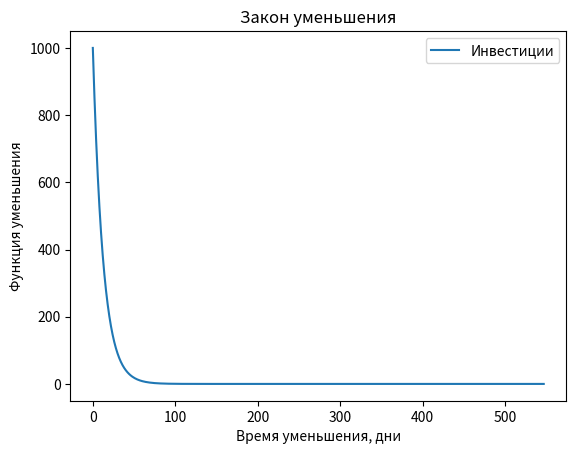

Write the Python code that produced this figure.
import numpy as np
from scipy.integrate import odeint
import matplotlib.pyplot as plt

n_0 = 1000
k = 0.08
t_0 = 1.5*365
t = np.arange(0, t_0, 1)

print("Закон изменения инвестиций: v = 0.08 * n,\nгде v - скорость, n - инвестируемые в данный момент времени средства, k - коэфицент пропорциональности.")
print()

def investment_function(n, t):
    dndt = -(k * n)
    return dndt

n_t = odeint(investment_function, n_0, t)

print(n_t)

plt.plot(t, n_t[:,0], label="Инвестиции")
plt.xlabel("Время уменьшения, дни")
plt.ylabel("Функция уменьшения")
plt.title("Закон уменьшения")
plt.legend()

plt.savefig("lab_task2.png")
